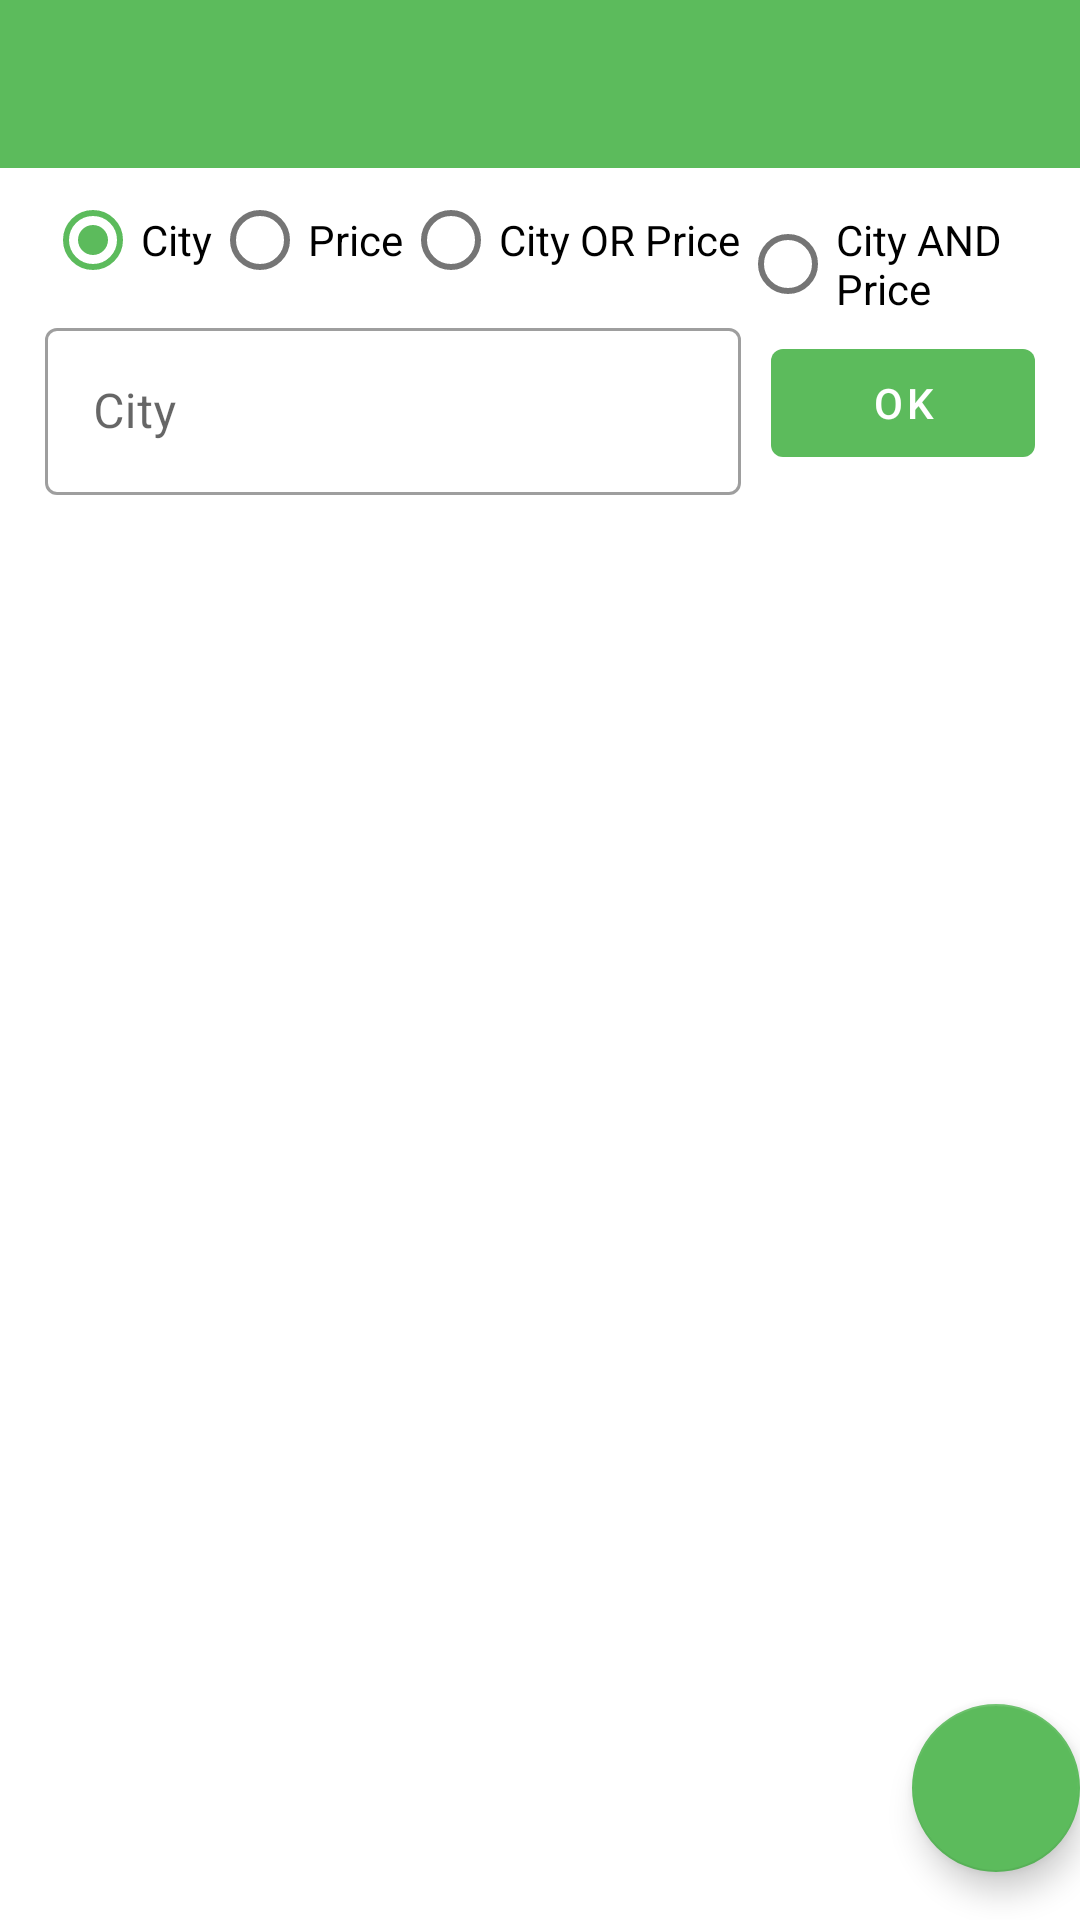

Android layout source for this screen:
<!-- AndroidManifest.xml: application theme Theme.StubhubAndroid -->
<!-- res/layout/activity_main.xml -->
<?xml version="1.0" encoding="utf-8"?>
<RelativeLayout xmlns:android="http://schemas.android.com/apk/res/android"
    xmlns:app="http://schemas.android.com/apk/res-auto"
    xmlns:tools="http://schemas.android.com/tools"
    android:layout_width="match_parent"
    android:layout_height="match_parent"
    tools:context=".ui.EventListActivity">

    <com.google.android.material.appbar.AppBarLayout
        android:id="@+id/appBarLayout"
        android:layout_width="match_parent"
        android:layout_height="wrap_content"
        android:theme="@style/Theme.StubhubAndroid.AppBarOverlay">

        <androidx.appcompat.widget.Toolbar
            android:id="@+id/toolbar"
            android:layout_width="match_parent"
            android:layout_height="?attr/actionBarSize"
            android:background="?attr/colorPrimary"
            app:popupTheme="@style/Theme.StubhubAndroid.PopupOverlay" />

    </com.google.android.material.appbar.AppBarLayout>

    <RadioGroup
        android:id="@+id/radioGroupSelection"
        android:layout_width="match_parent"
        android:layout_height="wrap_content"
        android:layout_below="@+id/appBarLayout"
        android:checkedButton="@+id/radio_city"
        android:orientation="horizontal"
        android:paddingHorizontal="15dp"
        android:scrollbars="horizontal">

        <com.google.android.material.radiobutton.MaterialRadioButton
            android:id="@+id/radio_city"
            android:layout_width="wrap_content"
            android:layout_height="wrap_content"
            android:checked="true"
            android:text="@string/city"
            tools:ignore="TextContrastCheck" />

        <com.google.android.material.radiobutton.MaterialRadioButton
            android:id="@+id/radio_price"
            android:layout_width="wrap_content"
            android:layout_height="wrap_content"
            android:text="@string/price" />

        <com.google.android.material.radiobutton.MaterialRadioButton
            android:id="@+id/radio_both"
            android:layout_width="wrap_content"
            android:layout_height="wrap_content"
            android:text="@string/both" />

        <com.google.android.material.radiobutton.MaterialRadioButton
            android:id="@+id/radio_both_and"
            android:layout_width="wrap_content"
            android:layout_height="wrap_content"
            android:text="@string/both_end" />

    </RadioGroup>

    <LinearLayout
        android:id="@+id/inPut"
        android:layout_width="match_parent"
        android:layout_height="wrap_content"
        android:layout_below="@+id/radioGroupSelection"
        android:orientation="horizontal"
        android:paddingHorizontal="15dp">

        <LinearLayout
            android:layout_width="0dp"
            android:layout_height="wrap_content"
            android:layout_marginEnd="10dp"
            android:layout_weight="1"
            android:orientation="vertical">

            <com.google.android.material.textfield.TextInputLayout
                android:id="@+id/inputCity"
                style="@style/Widget.MaterialComponents.TextInputLayout.OutlinedBox"
                android:layout_width="match_parent"
                android:layout_height="wrap_content"
                android:hint="@string/city"
                android:singleLine="true">

                <com.google.android.material.textfield.TextInputEditText
                    android:id="@+id/edtCity"
                    android:layout_width="match_parent"
                    android:layout_height="wrap_content"
                    android:singleLine="true"
                    tools:ignore="TextContrastCheck" />
            </com.google.android.material.textfield.TextInputLayout>

            <com.google.android.material.textfield.TextInputLayout
                android:id="@+id/inputPrice"
                style="@style/Widget.MaterialComponents.TextInputLayout.OutlinedBox"
                android:layout_width="match_parent"
                android:layout_height="wrap_content"
                android:hint="@string/price"
                android:singleLine="true"
                android:visibility="gone">

                <com.google.android.material.textfield.TextInputEditText
                    android:id="@+id/edtPrice"
                    android:layout_width="match_parent"
                    android:layout_height="wrap_content"
                    android:inputType="number"
                    android:singleLine="true" />
            </com.google.android.material.textfield.TextInputLayout>
        </LinearLayout>


        <com.google.android.material.button.MaterialButton
            android:id="@+id/btnOK"
            android:layout_width="wrap_content"
            android:layout_height="wrap_content"
            android:layout_gravity="center"
            android:stateListAnimator="@null"
            android:text="@string/ok"
            tools:ignore="TextContrastCheck" />
    </LinearLayout>

    <androidx.recyclerview.widget.RecyclerView
        android:id="@+id/rvEventList"
        android:layout_width="match_parent"
        android:layout_height="match_parent"
        android:layout_below="@+id/inPut"
        android:paddingHorizontal="10dp"
        tools:listitem="@layout/item_row" />


    <com.google.android.material.textview.MaterialTextView
        android:id="@+id/tvNotFound"
        android:layout_width="wrap_content"
        android:layout_height="match_parent"
        android:layout_below="@+id/inPut"
        android:layout_centerInParent="true"
        android:gravity="center"
        android:text="@string/result_not_found"
        android:visibility="gone">

    </com.google.android.material.textview.MaterialTextView>

    <com.google.android.material.floatingactionbutton.FloatingActionButton
        android:id="@+id/fabReset"
        android:layout_width="wrap_content"
        android:layout_height="wrap_content"
        android:layout_alignParentEnd="true"
        android:layout_alignParentBottom="true"
        android:layout_gravity="bottom|end"
        android:layout_marginEnd="@dimen/fab_margin"
        android:layout_marginBottom="16dp"
        android:contentDescription="@string/app_name"
        android:src="@drawable/ic_baseline_refresh_24"
        app:tint="@android:color/white"
        tools:ignore="SpeakableTextPresentCheck,ImageContrastCheck" />
</RelativeLayout>
<!-- res/layout/item_row.xml (included above) -->
<?xml version="1.0" encoding="utf-8"?>
<androidx.cardview.widget.CardView xmlns:android="http://schemas.android.com/apk/res/android"
    xmlns:app="http://schemas.android.com/apk/res-auto"
    android:layout_width="match_parent"
    android:layout_height="wrap_content"
    android:layout_margin="5dp">

    <androidx.constraintlayout.widget.ConstraintLayout
        android:layout_width="match_parent"
        android:layout_height="match_parent"
        android:padding="10dp">

        <com.google.android.material.textview.MaterialTextView
            android:id="@+id/price"
            android:layout_width="80dp"
            android:layout_height="match_parent"
            android:gravity="center"
            android:text="20000"
            app:layout_constraintEnd_toEndOf="parent"
            app:layout_constraintTop_toTopOf="parent" />


        <com.google.android.material.textview.MaterialTextView
            android:id="@+id/eventId"
            android:layout_width="0dp"
            android:layout_height="wrap_content"
            android:layout_gravity="center_vertical"
            android:text="id"
            app:layout_constraintEnd_toEndOf="parent"
            app:layout_constraintEnd_toStartOf="@+id/price"
            app:layout_constraintStart_toStartOf="parent"
            app:layout_constraintTop_toTopOf="parent" />

        <com.google.android.material.textview.MaterialTextView
            android:id="@+id/eventName"
            android:layout_width="0dp"
            android:layout_height="wrap_content"
            android:layout_gravity="center_vertical"
            android:paddingTop="5dp"
            android:text="Event name"
            app:layout_constraintEnd_toEndOf="parent"
            app:layout_constraintEnd_toStartOf="@+id/price"
            app:layout_constraintStart_toStartOf="parent"
            app:layout_constraintTop_toBottomOf="@+id/eventId" />


        <com.google.android.material.textview.MaterialTextView
            android:id="@+id/city"
            android:layout_width="0dp"
            android:layout_height="wrap_content"
            android:layout_gravity="center_vertical"
            android:paddingTop="5dp"
            android:text="city"
            app:layout_constraintEnd_toEndOf="parent"
            app:layout_constraintEnd_toStartOf="@+id/price"
            app:layout_constraintStart_toStartOf="parent"
            app:layout_constraintTop_toBottomOf="@+id/eventName" />

        <com.google.android.material.textview.MaterialTextView
            android:id="@+id/artistList"
            android:layout_width="0dp"
            android:layout_height="wrap_content"
            android:layout_gravity="center_vertical"
            android:paddingTop="5dp"
            android:text="Artists"
            app:layout_constraintEnd_toEndOf="parent"
            app:layout_constraintEnd_toStartOf="@+id/price"
            app:layout_constraintStart_toStartOf="parent"
            app:layout_constraintTop_toBottomOf="@+id/city" />


    </androidx.constraintlayout.widget.ConstraintLayout>


</androidx.cardview.widget.CardView>
<!-- resources referenced by this layout -->
<resources>
  <string name="app_name">EventLists</string>
  <string name="both">City OR Price</string>
  <string name="both_end">City AND Price</string>
  <string name="city">City</string>
  <string name="ok">OK</string>
  <string name="price">Price</string>
  <string name="result_not_found">Result not found.</string>
  <style name="Theme.StubhubAndroid.AppBarOverlay" parent="ThemeOverlay.AppCompat.Dark.ActionBar" />
  <style name="Theme.StubhubAndroid.PopupOverlay" parent="ThemeOverlay.AppCompat.Light" />
  <style name="Theme.StubhubAndroid" parent="Theme.MaterialComponents.DayNight.DarkActionBar">
          
          <item name="colorPrimary">@color/purple_500</item>
          <item name="colorPrimaryVariant">@color/purple_700</item>
          <item name="colorOnPrimary">@color/white</item>
          
          <item name="colorSecondary">@color/teal_200</item>
          <item name="colorSecondaryVariant">@color/teal_700</item>
          <item name="colorOnSecondary">@color/black</item>
          
          <item name="android:statusBarColor" tools:targetApi="l">?attr/colorPrimaryVariant</item>
          
      </style>
  <color name="purple_500">#5CBB5C</color>
  <color name="purple_700">#5CBB5C</color>
  <color name="white">#FFFFFFFF</color>
  <color name="teal_200">#5CBB5C</color>
  <color name="teal_700">#5CBB5C</color>
  <color name="black">#FF000000</color>
</resources>
